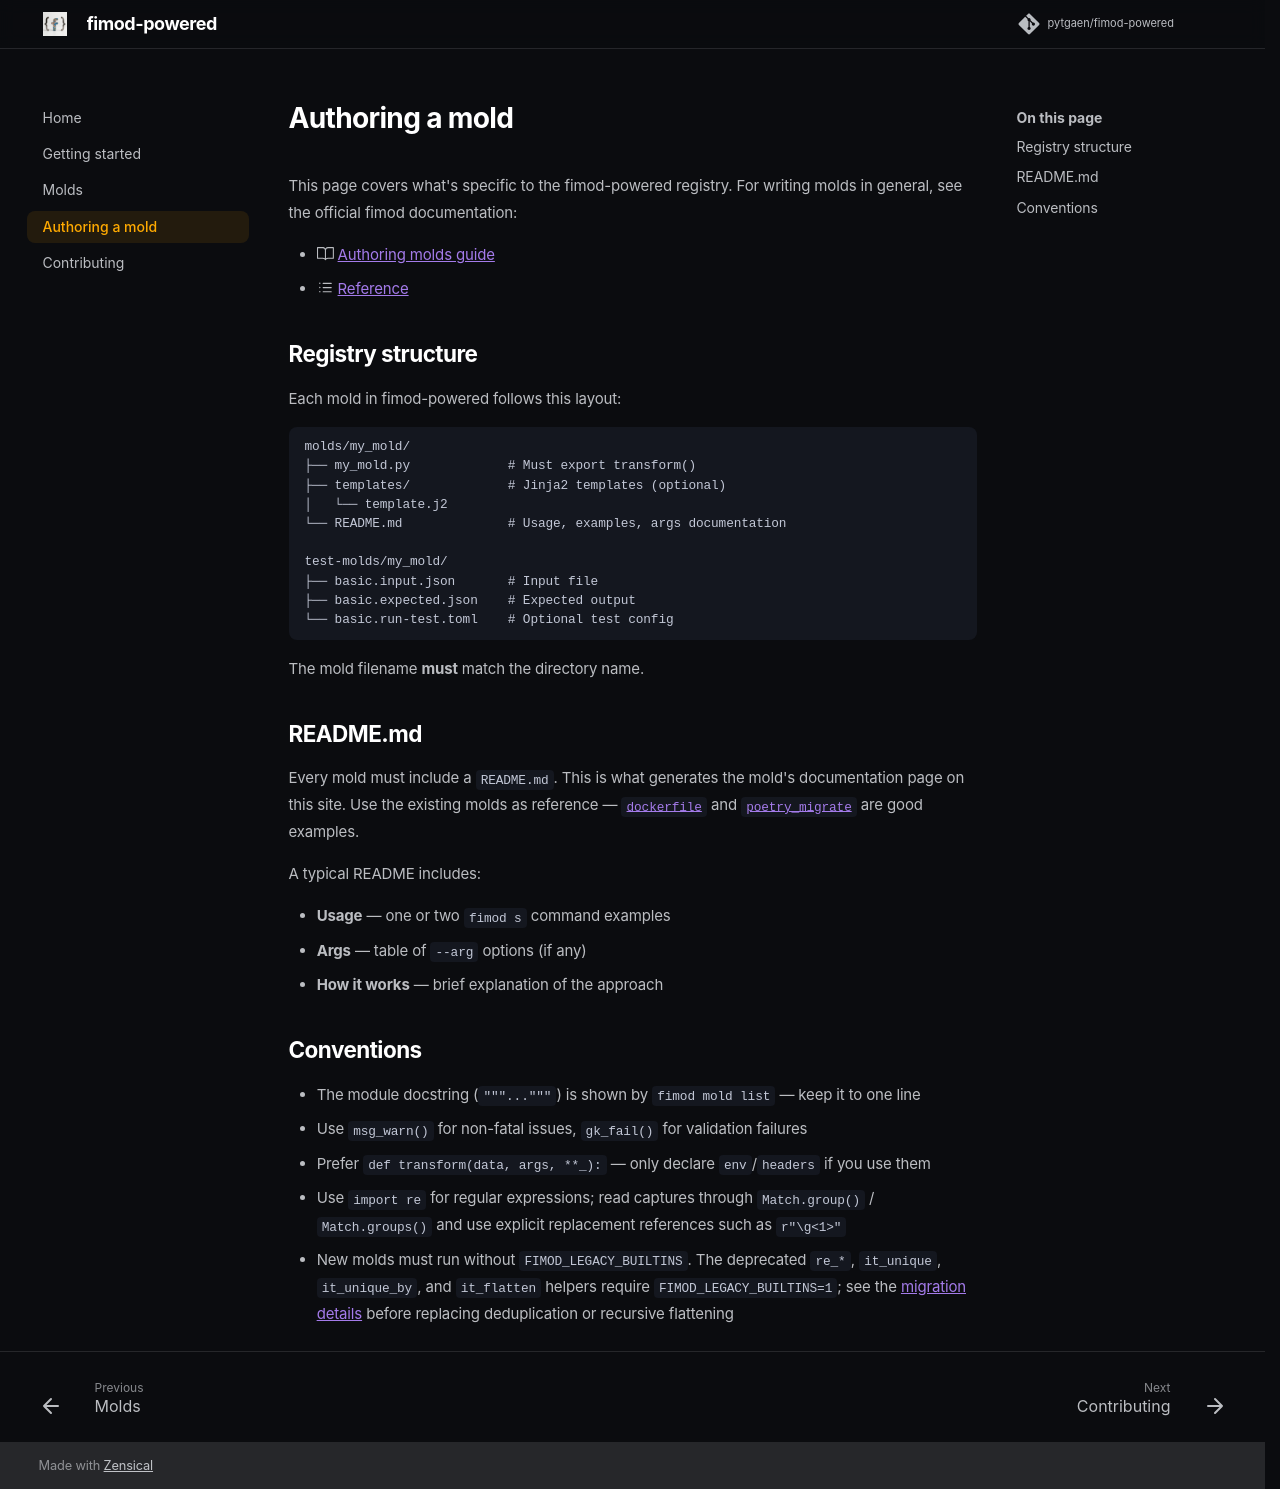

repository: pytgaen/fimod-powered · page: authoring/index.html · generator: mkdocs

# Authoring a mold

This page covers what's specific to the fimod-powered registry. For writing molds in general, see the official fimod documentation:

- :octicons-book-24: [Authoring molds guide](https://pytgaen.github.io/fimod/guides/authoring-molds/)
- :octicons-list-unordered-24: [Reference](https://pytgaen.github.io/fimod/reference/formats/)

## Registry structure

Each mold in fimod-powered follows this layout:

```
molds/my_mold/
├── my_mold.py             # Must export transform()
├── templates/             # Jinja2 templates (optional)
│   └── template.j2
└── README.md              # Usage, examples, args documentation

test-molds/my_mold/
├── basic.input.json       # Input file
├── basic.expected.json    # Expected output
└── basic.run-test.toml    # Optional test config
```

The mold filename **must** match the directory name.

## README.md

Every mold must include a `README.md`. This is what generates the mold's documentation page on this site. Use the existing molds as reference — [`dockerfile`](molds/dockerfile.md) and [`poetry_migrate`](molds/poetry_migrate.md) are good examples.

A typical README includes:

- **Usage** — one or two `fimod s` command examples
- **Args** — table of `--arg` options (if any)
- **How it works** — brief explanation of the approach

## Conventions

- The module docstring (`"""..."""`) is shown by `fimod mold list` — keep it to one line
- Use `msg_warn()` for non-fatal issues, `gk_fail()` for validation failures
- Prefer `def transform(data, args, **_):` — only declare `env`/`headers` if you use them
- Use `import re` for regular expressions; read captures through `Match.group()` / `Match.groups()` and use explicit replacement references such as `r"\g<1>"`
- New molds must run without `FIMOD_LEGACY_BUILTINS`. The deprecated `re_*`, `it_unique`, `it_unique_by`, and `it_flatten` helpers require `FIMOD_LEGACY_BUILTINS=1`; see the [migration details](https://pytgaen.github.io/fimod/reference/built-ins/) before replacing deduplication or recursive flattening
